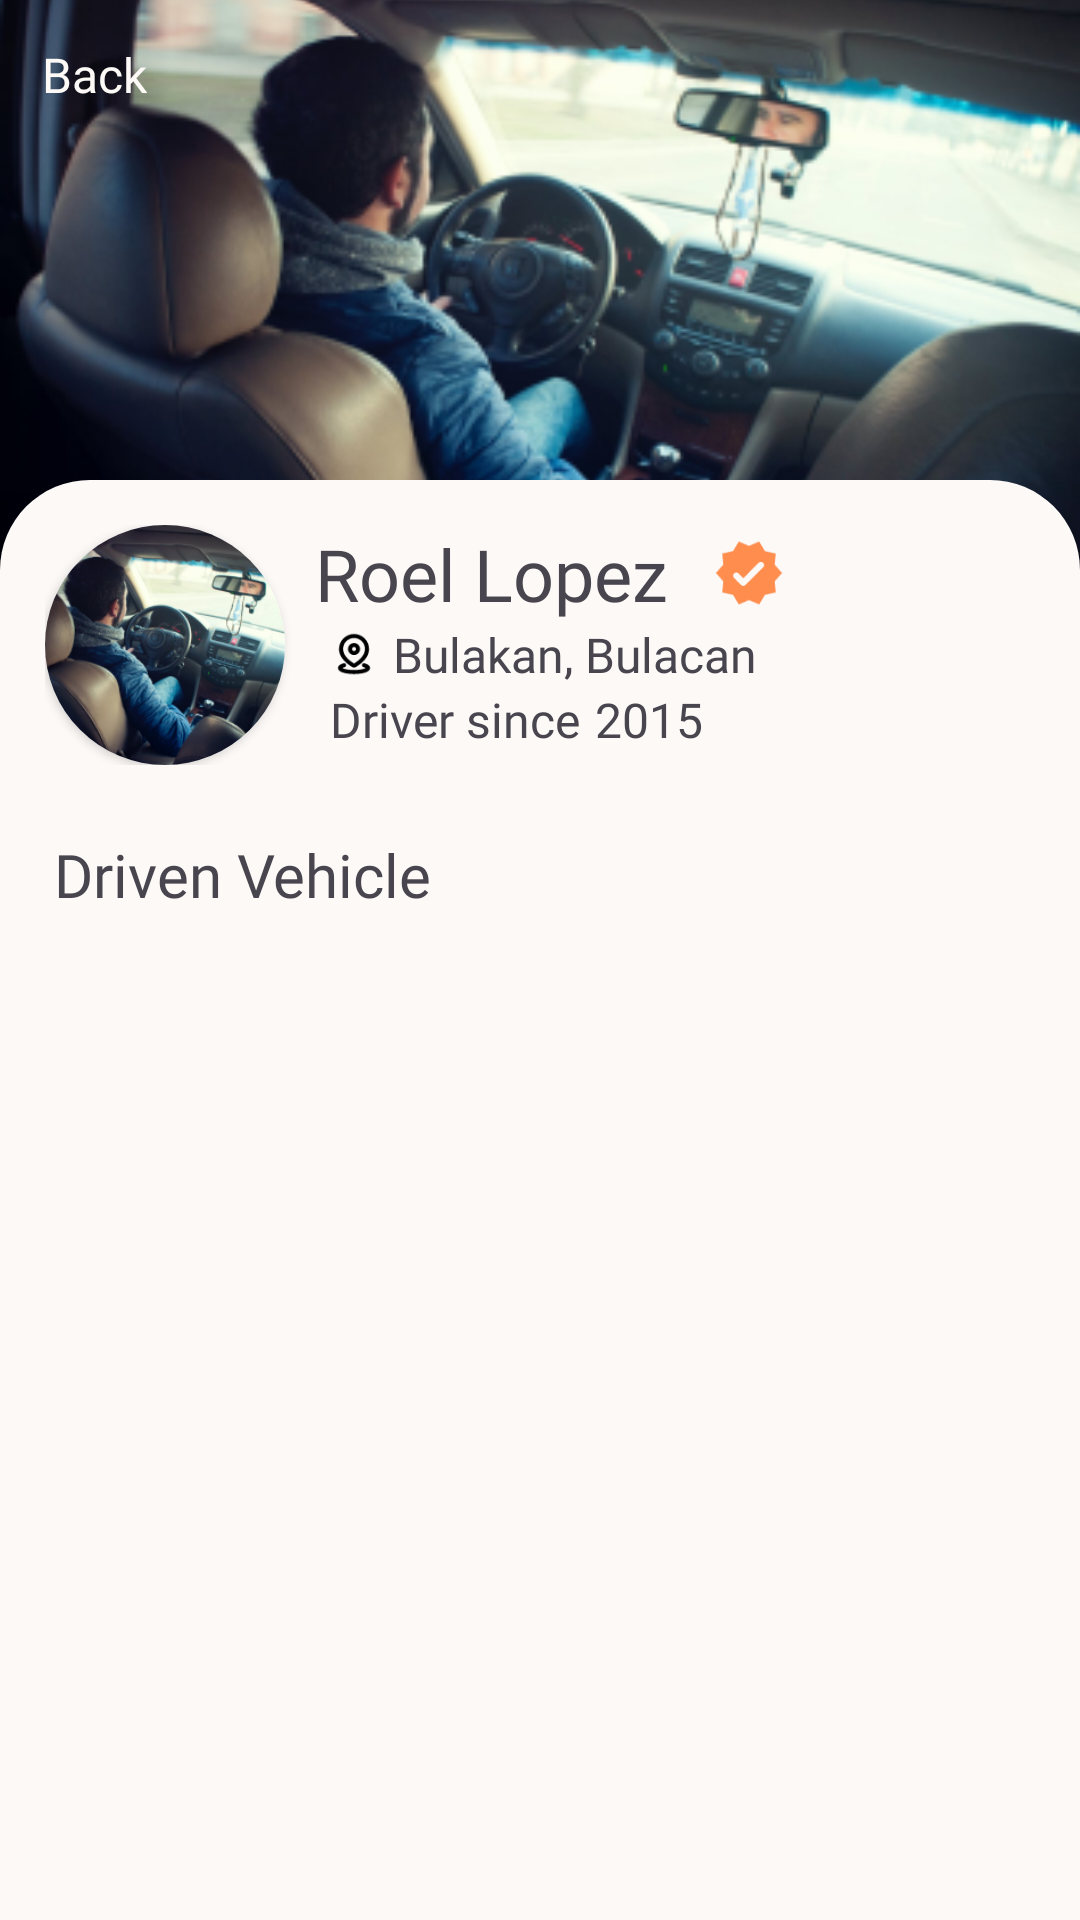

This screen was rendered from an Android layout file. Write that file and the resources it references.
<!-- AndroidManifest.xml: application theme Theme.Tararent -->
<!-- res/layout/activity_drivers_profile.xml -->
<?xml version="1.0" encoding="utf-8"?>
<androidx.constraintlayout.widget.ConstraintLayout xmlns:android="http://schemas.android.com/apk/res/android"
    xmlns:app="http://schemas.android.com/apk/res-auto"
    xmlns:tools="http://schemas.android.com/tools"
    android:layout_width="match_parent"
    android:layout_height="match_parent"
    tools:context=".Drivers_profile">

    <ImageView
        android:layout_width="0dp"
        android:layout_height="0dp"
        android:src="@drawable/coverphoto"
        app:layout_constraintEnd_toEndOf="parent"
        app:layout_constraintStart_toStartOf="parent"
        app:layout_constraintTop_toTopOf="parent"
        app:layout_constraintBottom_toBottomOf="@id/covergl"
        android:scaleType="centerCrop"/>
    <LinearLayout
        android:layout_width="wrap_content"
        android:layout_height="wrap_content"
        android:orientation="horizontal"
        app:layout_constraintTop_toTopOf="parent"
        app:layout_constraintStart_toStartOf="parent"
        android:padding="14dp">
        <ImageView
            android:layout_width="wrap_content"
            android:layout_height="wrap_content"
            android:src="@drawable/backicon"/>

        <TextView
            android:layout_width="wrap_content"
            android:layout_height="wrap_content"
            android:fontFamily="@font/interbold"
            android:text="Back"
            android:textColor="@color/white"
            android:textSize="16dp" />
    </LinearLayout>

    <androidx.constraintlayout.widget.ConstraintLayout
        android:id="@+id/infobox"
        android:layout_width="0dp"
        android:layout_height="0dp"
        app:layout_constraintEnd_toEndOf="parent"
        app:layout_constraintStart_toStartOf="parent"
        app:layout_constraintTop_toTopOf="@id/infogl"
        app:layout_constraintBottom_toBottomOf="parent"
        android:background="@drawable/cardbg">

        <LinearLayout
            android:id="@+id/dinfo"
            android:layout_width="wrap_content"
            android:layout_height="wrap_content"
            android:orientation="horizontal"
            android:padding="15dp"
            app:layout_constraintStart_toStartOf="parent"
            app:layout_constraintTop_toTopOf="parent">
            <androidx.cardview.widget.CardView
                android:layout_width="80dp"
                android:layout_height="80dp"
                app:cardCornerRadius="40dp">
                <ImageView
                    android:layout_width="wrap_content"
                    android:layout_height="wrap_content"
                    android:src="@drawable/coverphoto"
                    android:scaleType="centerCrop"/>
            </androidx.cardview.widget.CardView>
            <LinearLayout
                android:id="@+id/dinfos"
                android:layout_width="wrap_content"
                android:layout_height="wrap_content"
                android:orientation="vertical"
                android:layout_marginLeft="10dp">
                <LinearLayout
                    android:layout_width="wrap_content"
                    android:layout_height="wrap_content"
                    android:orientation="horizontal"
                    android:gravity="center">
                    <TextView
                        android:layout_width="wrap_content"
                        android:layout_height="wrap_content"
                        android:text="Roel Lopez"
                        android:textSize="24dp"
                        android:fontFamily="@font/interbold"/>
                    <ImageView
                        android:layout_width="wrap_content"
                        android:layout_height="wrap_content"
                        android:src="@drawable/verified"
                        android:scaleType="centerCrop"
                        android:layout_marginLeft="15dp"/>
                </LinearLayout>
                <LinearLayout
                    android:layout_width="wrap_content"
                    android:layout_height="wrap_content"
                    android:orientation="horizontal"
                    android:gravity="center">
                    <ImageView
                        android:layout_width="16dp"
                        android:layout_height="16dp"
                        android:src="@drawable/locicon"
                        android:layout_marginLeft="5dp"/>
                    <TextView
                        android:layout_width="wrap_content"
                        android:layout_height="wrap_content"
                        android:text="Bulakan, Bulacan"
                        android:textSize="16dp"
                        android:fontFamily="@font/regular"
                        android:layout_marginLeft="5dp"/>
                </LinearLayout>
                <LinearLayout
                    android:layout_width="wrap_content"
                    android:layout_height="wrap_content"
                    android:orientation="horizontal"
                    android:gravity="center">
                    <TextView
                        android:layout_width="wrap_content"
                        android:layout_height="wrap_content"
                        android:text="Driver since"
                        android:textSize="16dp"
                        android:fontFamily="@font/regular"
                        android:layout_marginLeft="5dp"/>
                    <TextView
                        android:layout_width="wrap_content"
                        android:layout_height="wrap_content"
                        android:text="2015"
                        android:textSize="16dp"
                        android:fontFamily="@font/regular"
                        android:layout_marginLeft="5dp"/>
                </LinearLayout>

            </LinearLayout>
        </LinearLayout>

        <LinearLayout
            android:layout_width="match_parent"
            android:layout_height="wrap_content"
            android:layout_margin="8dp"
            android:gravity="left"
            android:orientation="vertical"
            app:layout_constraintBottom_toBottomOf="parent"
            app:layout_constraintStart_toStartOf="parent"
            app:layout_constraintTop_toBottomOf="@id/dinfo"
            app:layout_constraintVertical_bias="0.0">

            <TextView
                android:layout_width="wrap_content"
                android:layout_height="wrap_content"
                android:fontFamily="@font/interbold"
                android:text="Driven Vehicle"
                android:textSize="20dp"
                android:layout_marginLeft="10dp"/>

            <androidx.recyclerview.widget.RecyclerView
                android:id="@+id/recyclerView"
                android:layout_width="wrap_content"
                android:layout_height="wrap_content"/>
        </LinearLayout>

    </androidx.constraintlayout.widget.ConstraintLayout>

    
    <androidx.constraintlayout.widget.Guideline
        android:id="@+id/infogl"
        android:layout_width="match_parent"
        android:layout_height="match_parent"
        app:layout_constraintGuide_percent=".25"
        android:orientation="horizontal"/>

    <androidx.constraintlayout.widget.Guideline
        android:id="@+id/covergl"
        android:layout_width="match_parent"
        android:layout_height="match_parent"
        app:layout_constraintGuide_percent=".30"
        android:orientation="horizontal"/>


</androidx.constraintlayout.widget.ConstraintLayout>
<!-- resources referenced by this layout -->
<resources>
  <color name="white">#FCF9F7</color>
  <!-- drawable cardbg (drawable) -->
  <?xml version="1.0" encoding="utf-8"?>
  <shape xmlns:android="http://schemas.android.com/apk/res/android">
      <solid android:color="@color/white"/>
      <corners android:topLeftRadius="30dp"
          android:topRightRadius="30dp"
          android:bottomLeftRadius="0dp"
          android:bottomRightRadius="0dp"/>
  </shape>
  <!-- drawable coverphoto: png bitmap (drawable, 125516 bytes) -->
  <!-- drawable locicon: vector/xml drawable (drawable, 2647 chars, omitted) -->
  <!-- drawable verified (drawable) -->
  <vector android:height="24dp" android:tint="#FF8D4E"
      android:viewportHeight="24" android:viewportWidth="24"
      android:width="24dp" xmlns:android="http://schemas.android.com/apk/res/android">
      <path android:fillColor="@android:color/white" android:pathData="M23,12l-2.44,-2.79l0.34,-3.69l-3.61,-0.82L15.4,1.5L12,2.96L8.6,1.5L6.71,4.69L3.1,5.5L3.44,9.2L1,12l2.44,2.79l-0.34,3.7l3.61,0.82L8.6,22.5l3.4,-1.47l3.4,1.46l1.89,-3.19l3.61,-0.82l-0.34,-3.69L23,12zM9.38,16.01L7,13.61c-0.39,-0.39 -0.39,-1.02 0,-1.41l0.07,-0.07c0.39,-0.39 1.03,-0.39 1.42,0l1.61,1.62l5.15,-5.16c0.39,-0.39 1.03,-0.39 1.42,0l0.07,0.07c0.39,0.39 0.39,1.02 0,1.41l-5.92,5.94C10.41,16.4 9.78,16.4 9.38,16.01z"/>
  </vector>
  <style name="Theme.Tararent" parent="Base.Theme.Tararent" />
  <style name="Base.Theme.Tararent" parent="Theme.Material3.DayNight.NoActionBar">
          
          
      </style>
</resources>
